Run: headless pygame with SDL's dummy video driver; simulated clock (each Clock.tick advances the game by its frame time, no real sleeping); random seed 0; keys injected as events and as key.get_pressed() state; no mouse input.
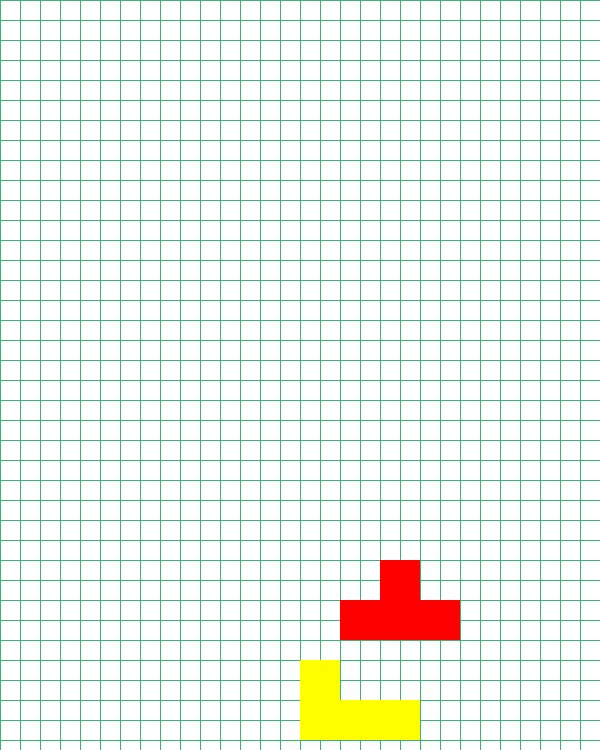
Frame 1 of 2 · flips 1–60 · no input
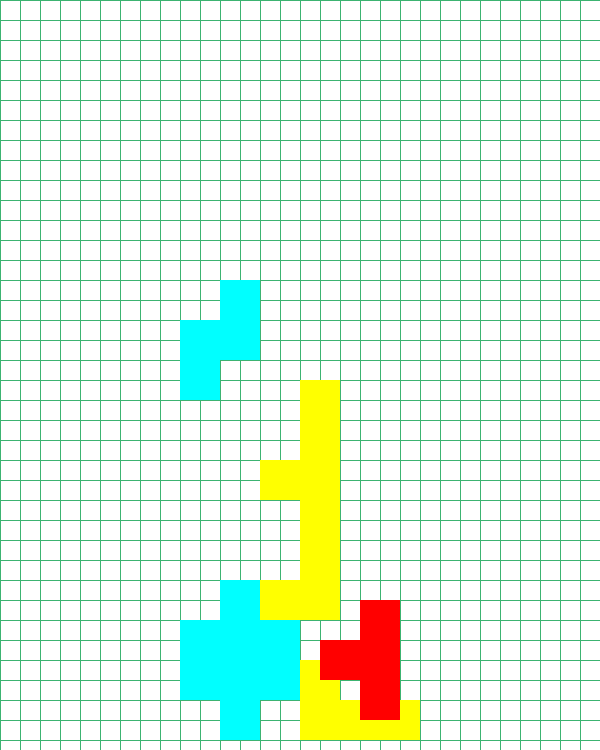
Frame 2 of 2 · flips 61–180 · tapped SPACE, RETURN · held RIGHT (→), D

The pygame program that drew these frames:

import pygame
import math
import random

pygame.init()
WIDTH = 600
HEIGHT = 750
screen = pygame.display.set_mode((WIDTH, HEIGHT))
clock = pygame.time.Clock()
running = True
#making of the basic shapes and where they should start 
T_COOR = [[12,0], [14,0], [16,0], [14,2]]
O_COOR = [[12,0], [14,0], [12,2], [14,2]]
I_COOR = [[10,0], [12,0], [14,0], [16,0]]
L_COOR = [[14,0], [14,2], [14,4], [16,4]]
S_COOR =  [[12,0], [14,0], [10,2], [12,2]]

RED = (255, 0, 0)
GREEN = (0, 255, 0)
BLUE = (0, 0, 255)
YELLOW = (255, 255, 0)
CYAN = (0, 255, 255)

class Grid():
    def __init__(self, space_between, thickness,color):
        self.space_between = space_between
        self.thickness = thickness
        self.color = color 
        self.horizontal_positions = [[0,y] for y in range(0,HEIGHT, self.space_between)]
        self.vertical_positions = [[x,0] for x in range(0, WIDTH, self.space_between)]       
        self.horizontal_lines = [pygame.Rect(y[0], y[1], WIDTH,thickness) for y in self.horizontal_positions]
        self.vertical_lines = [pygame.Rect(x[0],x[1],thickness, HEIGHT) for x in self.vertical_positions]
    def display(self):
        lines = self.horizontal_lines
        lines.extend(self.vertical_lines)
        for line in lines:
            pygame.draw.rect(screen,self.color,line)
      
#0 in terms of a simpler coordinate system is going to be the fist inter
#section between the second top horizontal line and the second left vertical line

class Shape():
    def __init__(self, horizontal_positions, vertical_positions,color, positions):
        #position shoud be an array of points (or squares)
        #that describe the hole shape
        self.horizontal_positions = horizontal_positions
        self.vertical_positions = vertical_positions
        self.color = color
        self.positions = positions
        self.size = 2*(self.horizontal_positions[1][1] - self.horizontal_positions[0][1])        
        # from here we do the calculations
        self.center_positions = []
        self.real_positions = []
        self.squares = [] 
    #the translation      
    def make_shape(self):                                             
        squares = []
        for i,position in enumerate(self.positions):            
            self.center_positions.extend([[self.vertical_positions[position[0] + 2][0], self.horizontal_positions[position[1] + 2][1]]])
            self.real_positions.extend([[self.center_positions[i][0] - int(self.size/2), self.center_positions[i][1] - int(self.size/2)]])
            squares.extend([pygame.Rect(self.real_positions[i][0], self.real_positions[i][1], self.size, self.size)])              
        return squares  
    def display(self):
        self.squares = self.make_shape()
        self.positions
        for square in self.squares:
            pygame.draw.rect(screen, self.color, square)          
    def rotate(self, angle):                   
        rotation = math.radians(angle)
        center = self.positions[2]    
        vectors_from_center = [[position[0] - center[0], position[1] - center[1]] for position in self.positions]       
        vectors_from_center.pop(2)
        vectors_modules = [math.sqrt(vector[0]**2 + vector[1]**2) for vector in vectors_from_center]
        angles = [math.acos(vectors_from_center[i][0]/vectors_modules[i]) for i in range(len(vectors_modules))]
        new_vectors = [[round(vectors_modules[i]*math.cos(angles[i] + rotation)),round(vectors_modules[i]*math.sin(angles[i] + rotation))] for i in range(len(angles))]        
        new_points = [[new_vectors[i][0] + center[0],new_vectors[i][1] + center[1]] for i in range(len(new_vectors))]
        return [new_points[0], new_points[1],center , new_points[2]]
    def move(self, dir, sp):
        direction = dir # the direction vector is an array that indicates where the shape is moving [1,0] or [0,1] or [-1,0] or [0,-1] 
        speed = sp
        if direction[0] != 0:
            self.positions= [[position[0] + speed*direction[0], position[1]] for position in self.positions]  
            return self.positions
        elif direction[1] != 0:
            self.positions =  [[position[0], position[1] + speed*direction[1]] for position in self.positions]
            return self.positions     
    def on_vertical_limit(self):
        vertical_limit = self.horizontal_positions[len(self.horizontal_positions)-1][1] - self.size
        for position in self.real_positions:
            if position[1] >= vertical_limit:
                return True
        return False  
    def on_top(self):
        top = self.horizontal_positions[0][1] + self.size
        for position in self.real_positions:
            if position[1] <= top:
                return True
        return False 
    def get_rects(self):
        return self.squares
    def get_colitions(self, old_shapes):
        if len(old_shapes) < 0:
            return False        
        for shape in old_shapes:
            for old_rect in shape.get_rects():
                for square in self.squares:
                    if pygame.Rect.colliderect(square, old_rect):
                        return True 
        return False
    
    
grid = Grid(20,1, (60, 179, 113))

def creator():
    #Here all of the shapes that had already falled to the floor will be saved
    coordinates = [T_COOR,O_COOR,I_COOR,L_COOR,S_COOR]
    colors = [RED,GREEN,BLUE,YELLOW,CYAN]
    rotations = [0,90,180,270]
    random_coor_col = random.randint(0,len(coordinates)-1)
    random_coor = coordinates[random_coor_col]
    random_color = colors[random_coor_col] 
    rotation = rotations[random.randint(0,len(rotations)-1)]
    random_shape = Shape(grid.horizontal_positions,grid.vertical_positions, random_color, random_coor)    
    if rotation != 0: 
        random_shape = Shape(grid.horizontal_positions,grid.vertical_positions, random_shape.color, random_shape.rotate(rotation))                                 
    #This display is nescesary for the while to work       
    #There is a bug that happens only on cicle zero a rotated piece, sometimes
    #gets stuck because it is in the vertical limit
      
    #to correct it we should move it a bit downwards        
    random_shape.display()
    while random_shape.on_vertical_limit():
        new_positions = random_shape.move([0,1], 1)
        random_shape = Shape(grid.horizontal_positions,grid.vertical_positions, random_shape.color, new_positions)
        random_shape.display()
    return random_shape

random_old = [] 
cycles = 0 
while running == True:
    if cycles == 0:    
        random_shape = creator()   
    for event in pygame.event.get():
        if event.type == pygame.QUIT:
            running = False
        if random_shape.on_vertical_limit() == False:
            if event.type == pygame.KEYDOWN:
                if event.key == pygame.K_DOWN: 
                    new_positions = random_shape.move([0,1],3) 
                    random_shape = Shape(grid.horizontal_positions,grid.vertical_positions, random_shape.color, new_positions)    
                    print("in")
                if event.key == pygame.K_RIGHT:
                    new_positions = random_shape.move([1,0],1) 
                    random_shape = Shape(grid.horizontal_positions,grid.vertical_positions, random_shape.color, new_positions)
                if event.key == pygame.K_LEFT:
                    new_positions = random_shape.move([-1,0],1) 
                    random_shape = Shape(grid.horizontal_positions,grid.vertical_positions, random_shape.color, new_positions)
                if event.key == pygame.K_SPACE:
                    random_shape = Shape(grid.horizontal_positions,grid.vertical_positions, random_shape.color, random_shape.rotate(90))                        
    screen.fill("white")
    grid.display()    
    if random_shape.on_vertical_limit() == False and random_shape.get_colitions(random_old) == False:
        new_positions = random_shape.move([0,1],1) 
        random_shape = Shape(grid.horizontal_positions,grid.vertical_positions, random_shape.color, new_positions)
    else:
        print('in')
        if random_shape.get_colitions(random_old) ==  True:           
            new_positions = random_shape.move([0,1], -1)
            random_shape = Shape(grid.horizontal_positions,grid.vertical_positions, random_shape.color, new_positions)            
        random_old.extend([random_shape])
        cycles = -1
    if len(random_old) > 0:    
        for shape in random_old:                   
            shape.display()     
            if shape.on_top():
                running = False   
    random_shape.display()    
    cycles += 1        
    pygame.display.flip()

    pygame.time.delay(100)
